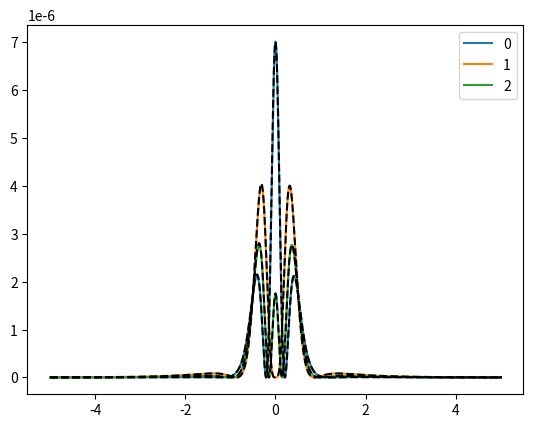

Here is the Python script that generated this plot:
import numpy as np
import matplotlib.pyplot as plt
from math import factorial
import sys
from matplotlib.widgets import Slider, Button, RadioButtons
from scipy.optimize import minimize

def gG(x):
    return 2*np.sqrt(np.log(2)/np.pi)*np.exp(-4*np.log(2)*x**2)

def gL(x):
    return 2/((np.pi) * (4*x**2 + 1))

def gG_FT(x):
    return np.exp(-(np.pi*x)**2/(4*np.log(2)))

def gL_FT(x):
    return np.exp(-np.pi*np.abs(x))

dx = 0.001
x_max = 10.0
x = np.arange(-x_max/2,x_max/2,dx)
p = 1.2

g = gL_FT
g = gL
t = 0.5
a1 = t
a2 = (1 - p**-t)/(1 - p**-1)
##a3 = t + t*(t-1)*np.log(p)/2
a3 = 0.5*a1 + 0.5*a2

I = g(x)

for i in range(3):

    a = [a1,a2,a3][i]
    Ia_0 = g(x*p** t   ) * p**t
    Ia_1 = g(x*p**(t-1)) * p**(t-1)
    Ia   = (1-a)*Ia_0 + a*Ia_1

    plt.plot(x,(I-Ia)**2,label=i)

dgdx   = np.ediff1d(g(x),to_end = 0)/dx
d2gdx2 = np.ediff1d(dgdx,to_end = 0)/dx
d2gdx2[-2:] = 0.0



err1 = 0.50*t*(1-t)*np.log(p)**2 * (g(x) + 3*x*dgdx +   x**2*d2gdx2) 
plt.plot(x,err1**2,'k--')

err2 = 0.50*t*(1-t)*np.log(p)**2 * (       2*x*dgdx +   x**2*d2gdx2)
plt.plot(x,err2**2,'k--')

err3 = 0.25*t*(1-t)*np.log(p)**2 * (g(x) + 5*x*dgdx + 2*x**2*d2gdx2)
plt.plot(x,err3**2,'k--')

plt.legend()
plt.show()
